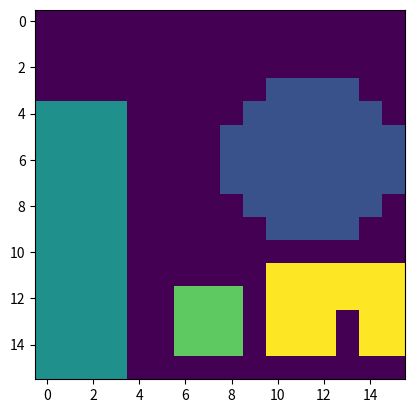

This figure's Python source:
# -*- coding: utf-8 -*-

import numpy as np
from scipy.ndimage import morphology
import matplotlib.pyplot as plt


def convolve(image, mask):
    bordered = np.zeros((image.shape[0] + 2, image.shape[1] + 2), dtype="f4") 
    bordered[1:-1, 1:-1] = image
    
    convolved = np.zeros_like(bordered)
    
    for y in range(image.shape[0]):
        for x in range(image.shape[1]):
            if image[y, x] == 1:
                convolved[y,x]=(mask*bordered[y:y+3,x:x+3]).sum()     
    return convolved 
            
def perimeter(image, lb):
#    print(image)
    LB = np.zeros((image.shape[0], image.shape[1]))
    LB = LB.astype(np.uint8)
    coords = np.where(image == lb)
    
    for y, x in zip(coords[0], coords[1]):
        LB[y, x] = 1
    
    eroded_image = morphology.binary_erosion(LB)
    
    border_image = LB - eroded_image
#    print(border_image)
    mask = np.array([[10, 2, 10], 
                     [2, 1, 2], 
                     [10, 2, 10]])
    

    perimeter_image = convolve(border_image, mask)
    perimeter_image = perimeter_image.astype(np.uint8)
    
#    print(perimeter_image)
    
    perimeter_weights = np.zeros(50, dtype=np.double)
    perimeter_weights[[5, 7, 15, 17, 25, 27]] = 1
    perimeter_weights[[21, 33,43,  47]] = np.sqrt(2)
    perimeter_weights[[13, 23, 35]] = (1 + np.sqrt(2)) / 2
    

    p = perimeter_weights[perimeter_image].sum()
    
    return p

            
    


if __name__ == "__main__":
    
    mask = np.array([[0, -1, 0], [-1, 5, -1], [0, -1, 0]])
    
    LB = np.zeros((16, 16))
#    
    LB[4:, :4] = 2
    
    LB[3:10, 8:] = 1
    LB[[3, 4, 3],[8, 8, 9]] = 0
    LB[[8, 9, 9],[8, 8, 9]] = 0
    LB[[3, 4, 3],[-2, -1, -1]] = 0
    LB[[9, 8, 9],[-2, -1, -1]] = 0
    
    LB[12:-1, 6:9] = 3
    
    LB[11:15, 10:16] = 4
    LB[13:15, 13] = 0
    
    print("Object 1 =", perimeter(LB, 1))
    print("Object 2 =", perimeter(LB, 2))
    print("Object 3 =", perimeter(LB, 3))
    print("Object 4 =", perimeter(LB, 4))
    
#    print("Object 1 =", perimeter(LB, 1))
    
    plt.figure()
    plt.imshow(LB)
    plt.show()
    

    
